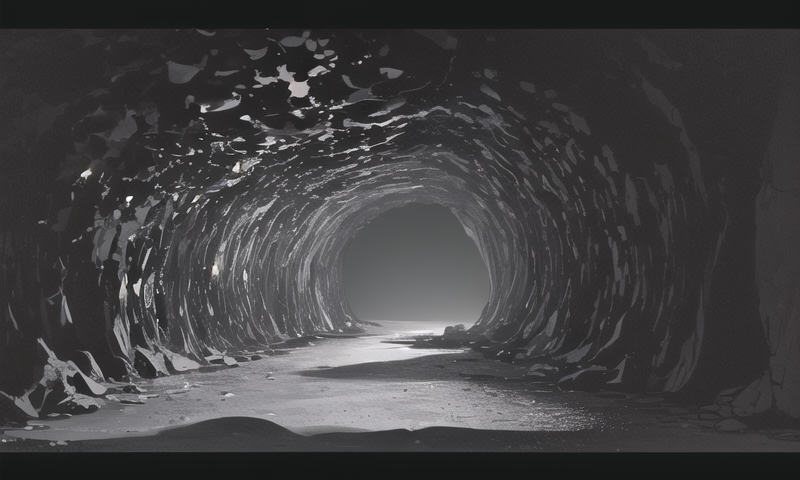
Generation parameters embedded in this image by AUTOMATIC1111 Stable Diffusion web UI or a fork of it (Forge, ...) (PNG 'parameters' text chunk):
(narrow:1.2),(dark:1.2),(there's no one here:1.4),cave wall,(cave wall with dark background:1.4),the floor takes up half of the screen,
Negative prompt: (worst quality,bad anatomy,low quality:1.4),entrance where light comes in,
Steps: 20, Sampler: DPM++ 2M Karras, CFG scale: 7, Seed: 2139289978, Size: 800x480, Model hash: 7eb674963a, Model: hassakuHentaiModel_v13, Version: v1.5.2